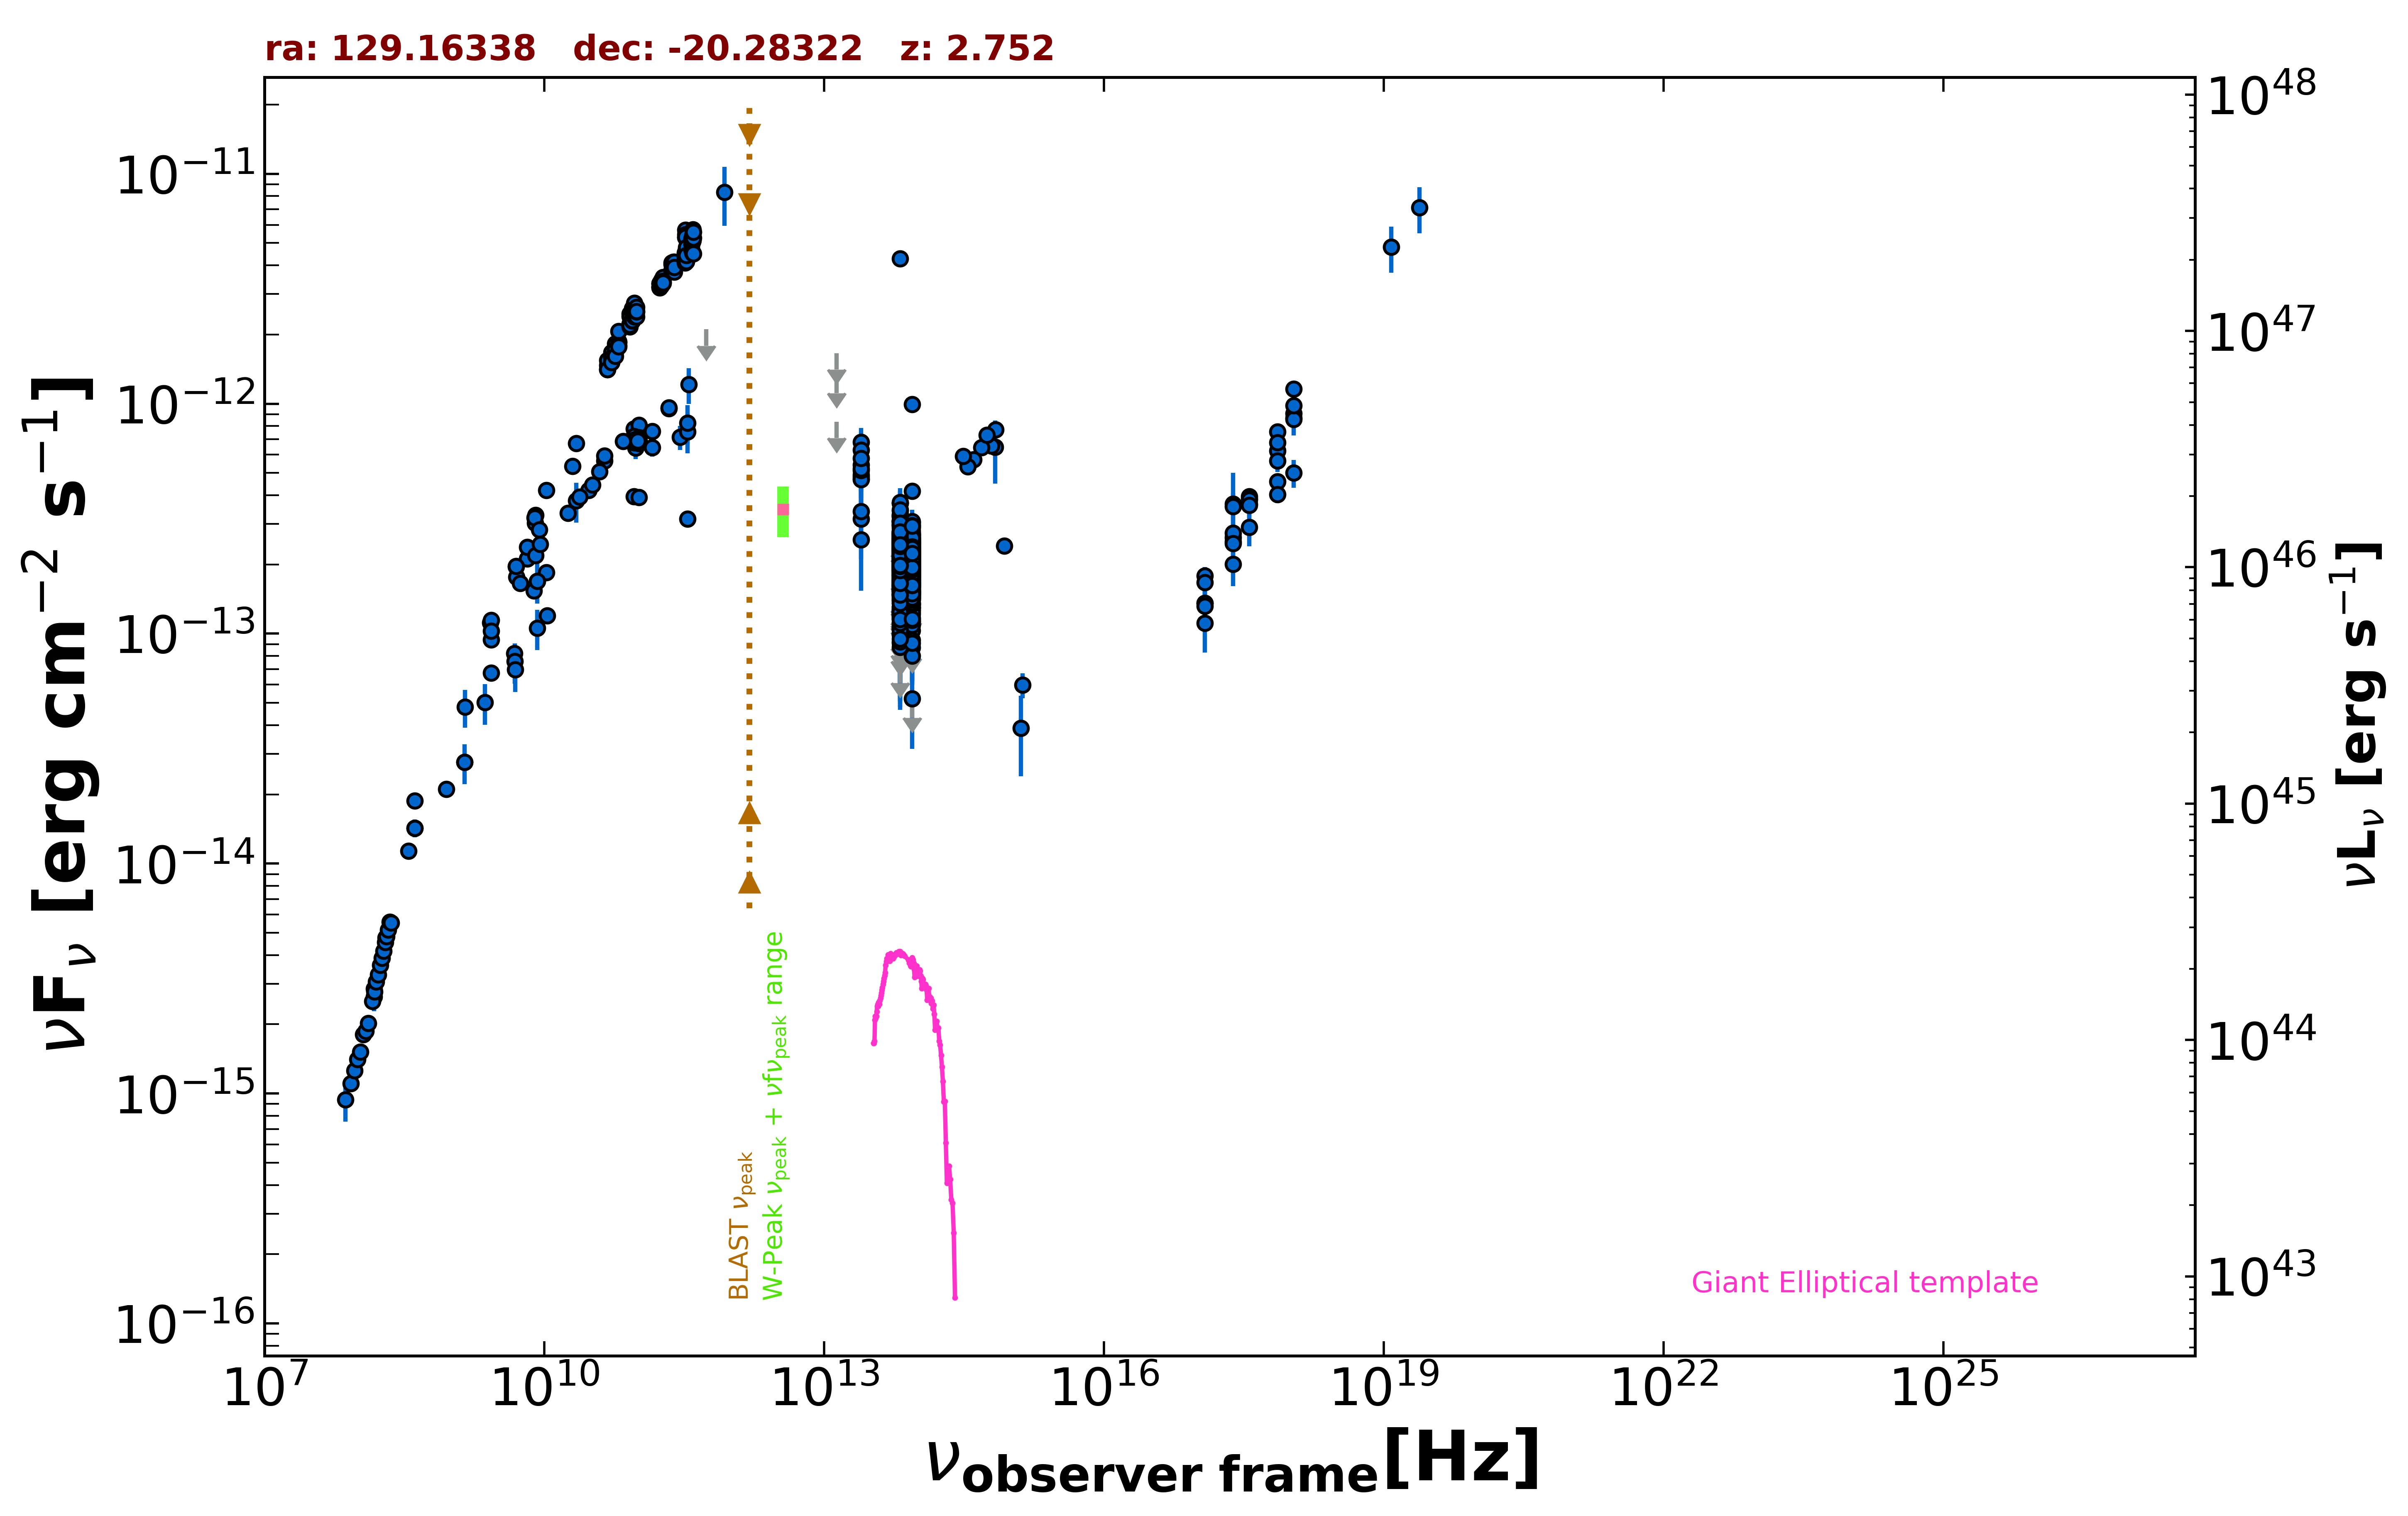

The data file committed next to this chart (first rows):
freq., flux, err_flux, MJD_start, MJD_end, flag, catalog, reference
1.400e+09, 2.759e-14, 8.300e-16, 55000, 55000, , NVSS, Condon et al. 1998  AJ  115  1693
8.870e+08, 2.108e-14, 1.485e-15, 55000, 55000, , RACS, Hale et al. 2021  PASA  38  e058
2.418e+17, 3.670e-13, 1.330e-13, 55000, 55000, , RASS, Boller et al. 2016  A&A  103  1
2.418e+17, 2.513e-13, 1.710e-14, 54230, 55313, , 1OUSX, Giommi et al. in preparation
1.209e+17, 1.354e-13, 1.220e-14, 54230, 55313, , 1OUSX, Giommi et al. in preparation
3.627e+17, 3.672e-13, 2.190e-14, 54230, 55313, , 1OUSX, Giommi et al. in preparation
7.253e+17, 6.240e-13, 2.210e-14, 54230, 55313, , 1OUSX, Giommi et al. in preparation
1.088e+18, 9.073e-13, 4.830e-14, 54230, 55313, , 1OUSX, Giommi et al. in preparation
7.253e+17, 4.580e-13, 1.650e-14, 55000, 55000, , 2SXPS, Evans et al. 2020  ApJS  247  54
1.209e+17, 1.784e-13, 1.660e-14, 55000, 55000, , 2SXPS, Evans et al. 2020  ApJS  247  54
3.627e+17, 3.950e-13, 2.340e-14, 55000, 55000, , 2SXPS, Evans et al. 2020  ApJS  247  54
1.088e+18, 8.677e-13, 4.575e-14, 55000, 55000, , 2SXPS, Evans et al. 2020  ApJS  247  54
2.418e+17, 3.577e-13, 5.035e-14, 55000, 55000, , IPC2E, Harris et al. 1990  VizieR  IX/13/2e
1.500e+08, 2.634e-15, 2.635e-16, 55000, 55000, , TGSS150, Intema et al. 2017  A&A  598  A781
3.520e+08, 1.135e-14, 1.500e-17, 55000, 55000, , WISH352, De Bruce et al. 2002  A&A  394  59
5.000e+09, 1.958e-13, 9.750e-15, 55000, 55000, , AT20G, Murphy et al. 2010  MNRAS  402  2403
8.000e+09, 3.032e-13, 1.580e-14, 55000, 55000, , AT20G, Murphy et al. 2010  MNRAS  402  2403
2.000e+10, 5.344e-13, 3.400e-14, 55000, 55000, , AT20G, Murphy et al. 2010  MNRAS  402  2403
8.400e+09, 1.689e-13, 0.000e+00, 55000, 55000, , CRATES, Healey et al. 2007  ApJS  171  61
6.600e+09, 2.119e-13, 7.250e-15, 55000, 55000, , KUEHR, Kuehr et al. 1981  A&AS  45  367
6.600e+09, 2.376e-13, 8.600e-15, 55000, 55000, , KUEHR, Kuehr et al. 1981  A&AS  45  367
8.085e+09, 2.191e-13, 9.700e-15, 55000, 55000, , KUEHR, Kuehr et al. 1981  A&AS  45  367
2.695e+09, 9.406e-14, 3.775e-15, 55000, 55000, , KUEHR, Kuehr et al. 1981  A&AS  45  367
1.050e+10, 4.210e-13, 9.450e-15, 55000, 55000, , KUEHR, Kuehr et al. 1981  A&AS  45  367
4.080e+08, 1.428e-14, 1.260e-15, 55000, 55000, , KUEHR, Kuehr et al. 1981  A&AS  45  367
4.080e+08, 1.428e-14, 9.000e-16, 55000, 55000, , KUEHR, Kuehr et al. 1981  A&AS  45  367
2.650e+09, 1.116e-13, 1.050e-15, 55000, 55000, , KUEHR, Kuehr et al. 1981  A&AS  45  367
1.070e+10, 1.198e-13, 1.100e-15, 55000, 55000, , KUEHR, Kuehr et al. 1981  A&AS  45  367
1.050e+10, 1.848e-13, 8.400e-15, 55000, 55000, , KUEHR, Kuehr et al. 1981  A&AS  45  367
5.009e+09, 1.763e-13, 6.500e-15, 55000, 55000, , KUEHR, Kuehr et al. 1981  A&AS  45  367
2.695e+09, 6.737e-14, 3.775e-15, 55000, 55000, , KUEHR, Kuehr et al. 1981  A&AS  45  367
1.410e+09, 4.794e-14, 8.880e-15, 55000, 55000, , KUEHR, Kuehr et al. 1981  A&AS  45  367
2.700e+09, 1.145e-13, 1.900e-15, 55000, 55000, , KUEHR, Kuehr et al. 1981  A&AS  45  367
8.085e+09, 3.274e-13, 1.295e-14, 55000, 55000, , KUEHR, Kuehr et al. 1981  A&AS  45  367
5.000e+09, 1.965e-13, 6.000e-15, 55000, 55000, , KUEHR, Kuehr et al. 1981  A&AS  45  367
7.875e+09, 3.197e-13, 8.650e-15, 55000, 55000, , KUEHR, Kuehr et al. 1981  A&AS  45  367
2.695e+09, 1.027e-13, 5.120e-15, 55000, 55000, , KUEHR, Kuehr et al. 1981  A&AS  45  367
2.200e+10, 6.710e-13, 3.960e-14, 55000, 55000, , KUEHR, Kuehr et al. 1981  A&AS  45  367
7.780e+09, 1.540e-13, 4.650e-15, 55000, 55000, , KUEHR, Kuehr et al. 1981  A&AS  45  367
4.080e+08, 1.877e-14, 1.225e-15, 55000, 55000, , KUEHR, Kuehr et al. 1981  A&AS  45  367
8.870e+09, 2.830e-13, 1.415e-14, 55000, 55000, , KUEHR, Kuehr et al. 1981  A&AS  45  367
4.800e+09, 8.218e-14, 4.320e-15, 55000, 55000, , PMN, Griffith et al. 1993-1996  VizieR  VIII/…
9.146e+10, 7.774e-13, 3.660e-14, 56652, 56652, , ALMA, Bonato et al. 2019  MNRAS  485  1188
1.035e+11, 8.072e-13, 1.035e-14, 56652, 56652, , ALMA, Bonato et al. 2019  MNRAS  485  1188
9.146e+10, 7.225e-13, 4.575e-14, 56655, 56655, , ALMA, Bonato et al. 2019  MNRAS  485  1188
1.035e+11, 7.141e-13, 5.175e-14, 56655, 56655, , ALMA, Bonato et al. 2019  MNRAS  485  1188
9.146e+10, 6.951e-13, 1.830e-14, 56657, 56657, , ALMA, Bonato et al. 2019  MNRAS  485  1188
1.035e+11, 6.934e-13, 1.035e-14, 56657, 56657, , ALMA, Bonato et al. 2019  MNRAS  485  1188
9.506e+10, 6.417e-13, 6.655e-14, 57183, 57183, , ALMA, Bonato et al. 2019  MNRAS  485  1188
2.850e+11, 7.153e-13, 8.550e-14, 57183, 57183, , ALMA, Bonato et al. 2019  MNRAS  485  1188
9.150e+10, 6.771e-13, 6.430e-14, 57367, 57367, , ALMA, Bonato et al. 2019  MNRAS  485  1188
1.035e+11, 6.727e-13, 6.395e-14, 57367, 57367, , ALMA, Bonato et al. 2019  MNRAS  485  1188
9.150e+10, 6.771e-13, 6.430e-14, 57368, 57368, , ALMA, Bonato et al. 2019  MNRAS  485  1188
1.035e+11, 6.727e-13, 6.395e-14, 57368, 57368, , ALMA, Bonato et al. 2019  MNRAS  485  1188
3.435e+11, 7.557e-13, 1.474e-13, 57368, 57368, , ALMA, Bonato et al. 2019  MNRAS  485  1188
3.435e+11, 8.244e-13, 1.608e-13, 57373, 57373, , ALMA, Bonato et al. 2019  MNRAS  485  1188
9.150e+10, 6.954e-13, 6.610e-14, 57373, 57373, , ALMA, Bonato et al. 2019  MNRAS  485  1188
1.035e+11, 6.935e-13, 6.585e-14, 57373, 57373, , ALMA, Bonato et al. 2019  MNRAS  485  1188
9.150e+10, 3.953e-13, 2.290e-14, 58224, 58224, , ALMA, Bonato et al. 2019  MNRAS  485  1188
1.035e+11, 3.912e-13, 2.380e-14, 58224, 58224, , ALMA, Bonato et al. 2019  MNRAS  485  1188
... 860 more rows
